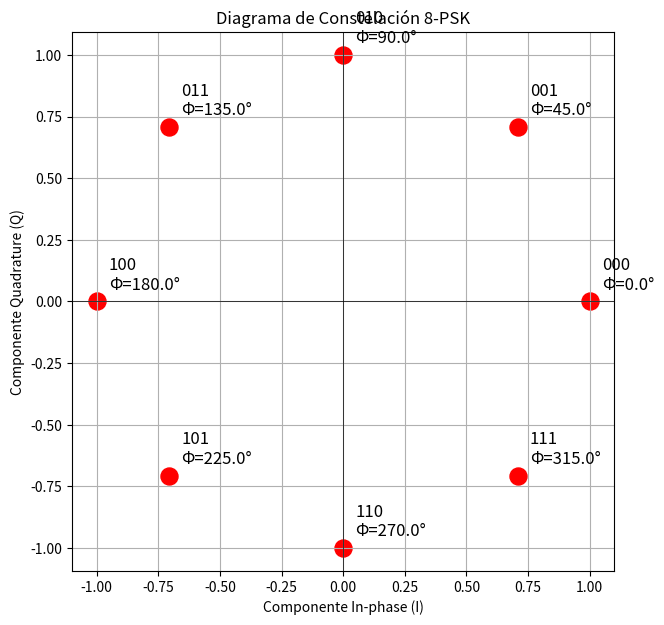
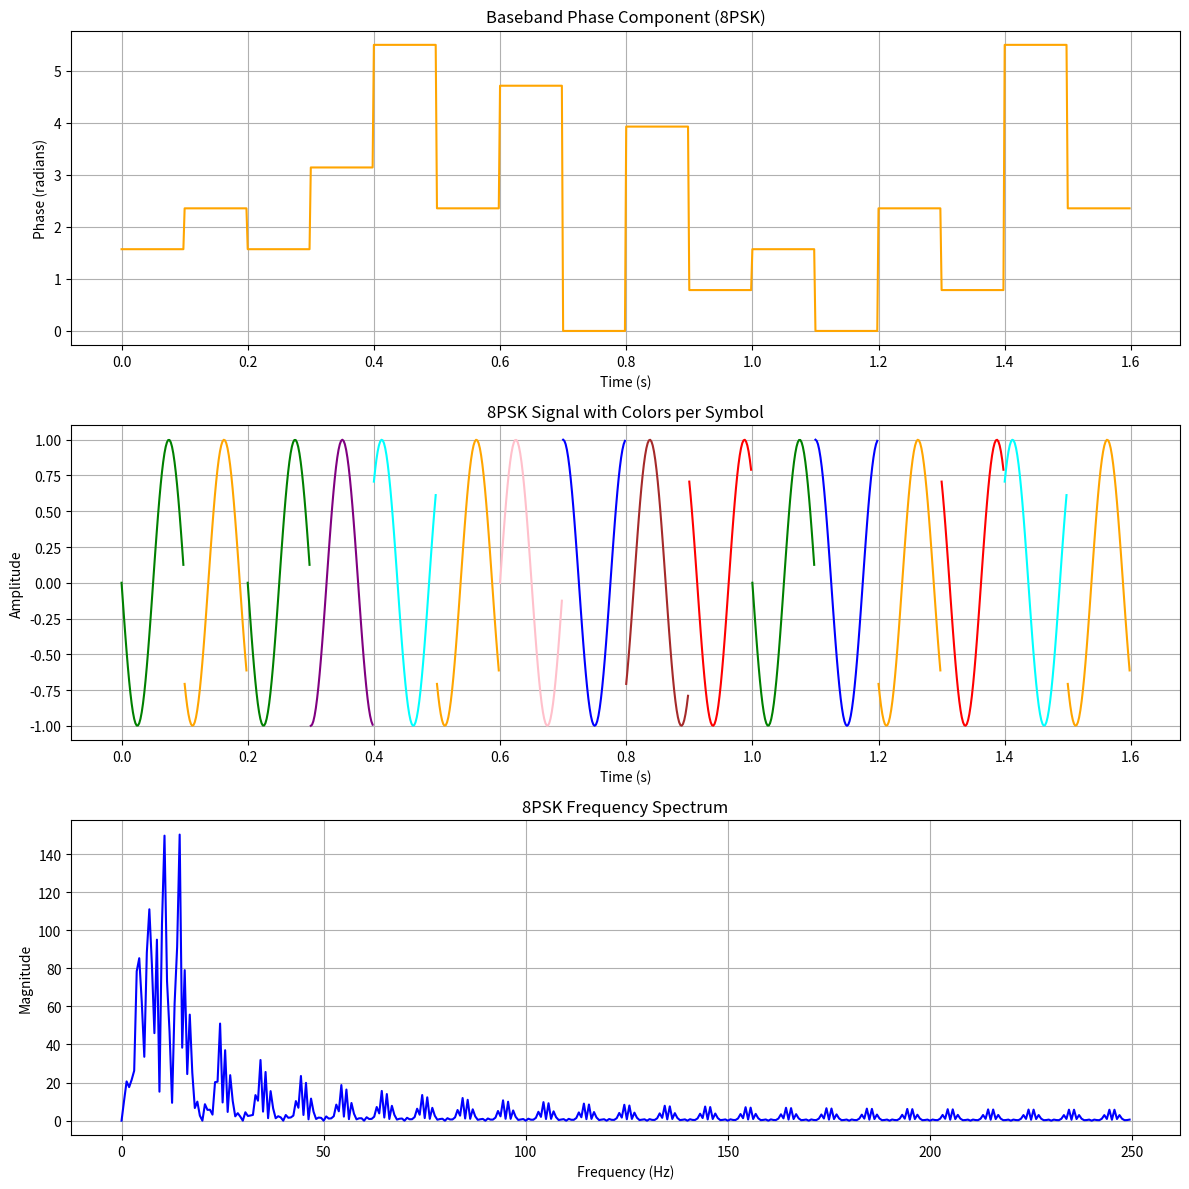
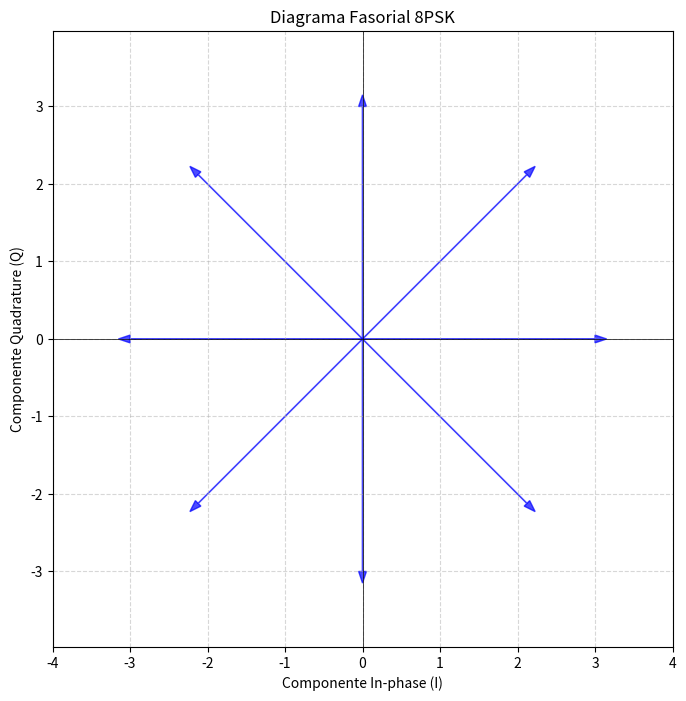

Source code (Python) for these figures, in order:
import numpy as np
import matplotlib.pyplot as plt

# Número de símbolos 8-PSK (3 bits)
M = 8
bits_list = [format(i, '03b') for i in range(M)]

# Amplitud constante para PSK
amplitude = 1

# Fases igualmente espaciadas entre 0 y 2pi
phases_rad = np.linspace(0, 2*np.pi, M, endpoint=False)

# Calcular coordenadas I, Q
constellation_points = amplitude * np.column_stack((np.cos(phases_rad), np.sin(phases_rad)))

print(f"{'Bits':>5} | {'I':>6} {'Q':>6} | {'Amplitud':>8} | {'Fase (rad)':>10} | {'Fase (°)':>9} | {'Rectangular (I+jQ)':>22}")
print("-"*80)

for bits, (I, Q), phase_rad in zip(bits_list, constellation_points, phases_rad):
    phase_deg = np.degrees(phase_rad)
    rect = complex(I, Q)
    print(f"{bits:>5} | {I:6.3f} {Q:6.3f} | {amplitude:8.3f} | {phase_rad:10.3f} | {phase_deg:9.1f} | {rect.real:+6.3f}{rect.imag:+6.3f}j")

# Graficar constelación
plt.figure(figsize=(7,7))
plt.scatter(constellation_points[:, 0], constellation_points[:, 1], color='red', s=150)

for i, (I, Q, bits) in enumerate(zip(constellation_points[:, 0], constellation_points[:, 1], bits_list)):
    label = f"{bits}\nΦ={np.degrees(phases_rad[i]):.1f}°"
    plt.text(I + 0.05, Q + 0.05, label, fontsize=12)

plt.axhline(0, color='black', lw=0.5)
plt.axvline(0, color='black', lw=0.5)
plt.title("Diagrama de Constelación 8-PSK")
plt.xlabel("Componente In-phase (I)")
plt.ylabel("Componente Quadrature (Q)")
plt.grid(True)
plt.axis('equal')
plt.show()

# Parámetros
fs = 500  # Frecuencia de muestreo (Hz)
fc = 10   # Frecuencia portadora (Hz)
Tb = 0.1  # Duración de cada símbolo (s)
M = 8     # Número de símbolos PSK (8PSK)
num_symbols = 16

# Definir las fases para 8PSK (espaciadas cada 45° o π/4 radianes)
phases = np.linspace(0, 2 * np.pi, M, endpoint=False)

# Colores para cada símbolo (8 colores distintos)
colors = ['blue', 'red', 'green', 'orange', 'purple', 'brown', 'pink', 'cyan']

# Generar símbolos aleatorios (valores entre 0 y 7)
symbols = np.random.randint(0, M, num_symbols)

# Mapear símbolos a fases
phase_symbols = phases[symbols]

# Crear la señal baseband (solo para mostrar la fase)
t = np.arange(0, num_symbols * Tb, 1 / fs)
baseband_phase = np.zeros_like(t)

for i in range(num_symbols):
    start_idx = int(i * Tb * fs)
    end_idx = int((i + 1) * Tb * fs)
    baseband_phase[start_idx:end_idx] = phase_symbols[i]

# Señal 8PSK modulada con colores por símbolo
psk_signal = np.zeros_like(t)

# Graficar señal con colores por símbolo
fig, axs = plt.subplots(3, 1, figsize=(12, 12))

for i in range(num_symbols):
    start_idx = int(i * Tb * fs)
    end_idx = int((i + 1) * Tb * fs)
    time_slice = t[start_idx:end_idx]
    segment = np.cos(2 * np.pi * fc * time_slice + phase_symbols[i])
    psk_signal[start_idx:end_idx] = segment
    axs[1].plot(time_slice, segment, color=colors[symbols[i] % len(colors)])

# Espectro de frecuencia
fft_signal = np.fft.fft(psk_signal)
frequencies = np.fft.fftfreq(len(fft_signal), 1 / fs)
fft_magnitude = np.abs(fft_signal)

# Graficar componentes
# Fase baseband
axs[0].plot(t, baseband_phase, color='orange')
axs[0].set_title("Baseband Phase Component (8PSK)")
axs[0].set_xlabel("Time (s)")
axs[0].set_ylabel("Phase (radians)")
axs[0].grid()

# Señal 8PSK (ya graficada por símbolos con colores)
axs[1].set_title("8PSK Signal with Colors per Symbol")
axs[1].set_xlabel("Time (s)")
axs[1].set_ylabel("Amplitude")
axs[1].grid()

# Espectro de frecuencia
axs[2].plot(frequencies[:len(frequencies)//2], fft_magnitude[:len(frequencies)//2], color='blue')
axs[2].set_title("8PSK Frequency Spectrum")
axs[2].set_xlabel("Frequency (Hz)")
axs[2].set_ylabel("Magnitude")
axs[2].grid()

plt.tight_layout()
plt.show()

# Número de símbolos para 8PSK
N = 8

# Ángulos en radianes (espaciados uniformemente en un círculo)
angles = np.linspace(0, 2 * np.pi, N, endpoint=False)

# Magnitud constante (puede ajustarse, por defecto 3 para mantener similar al rango del 16QAM)
magnitude = 3

# Coordenadas (I, Q) basadas en los ángulos y magnitud
A_k = magnitude * np.cos(angles)
B_k = magnitude * np.sin(angles)

# Configurar la figura
plt.figure(figsize=(8, 8))
plt.axhline(0, color='black', lw=0.5)
plt.axvline(0, color='black', lw=0.5)
plt.grid(alpha=0.5, linestyle='--')
plt.title('Diagrama Fasorial 8PSK')
plt.xlabel('Componente In-phase (I)')
plt.ylabel('Componente Quadrature (Q)')
plt.axis('equal')
plt.xlim(-4, 4)
plt.ylim(-4, 4)

# Dibujar los fasores
for x, y in zip(A_k, B_k):
    # Dibujar el fasor desde el origen al punto (x, y)
    plt.arrow(0, 0, x, y, head_width=0.1, head_length=0.15, fc='blue', ec='blue', alpha=0.7)

plt.show()